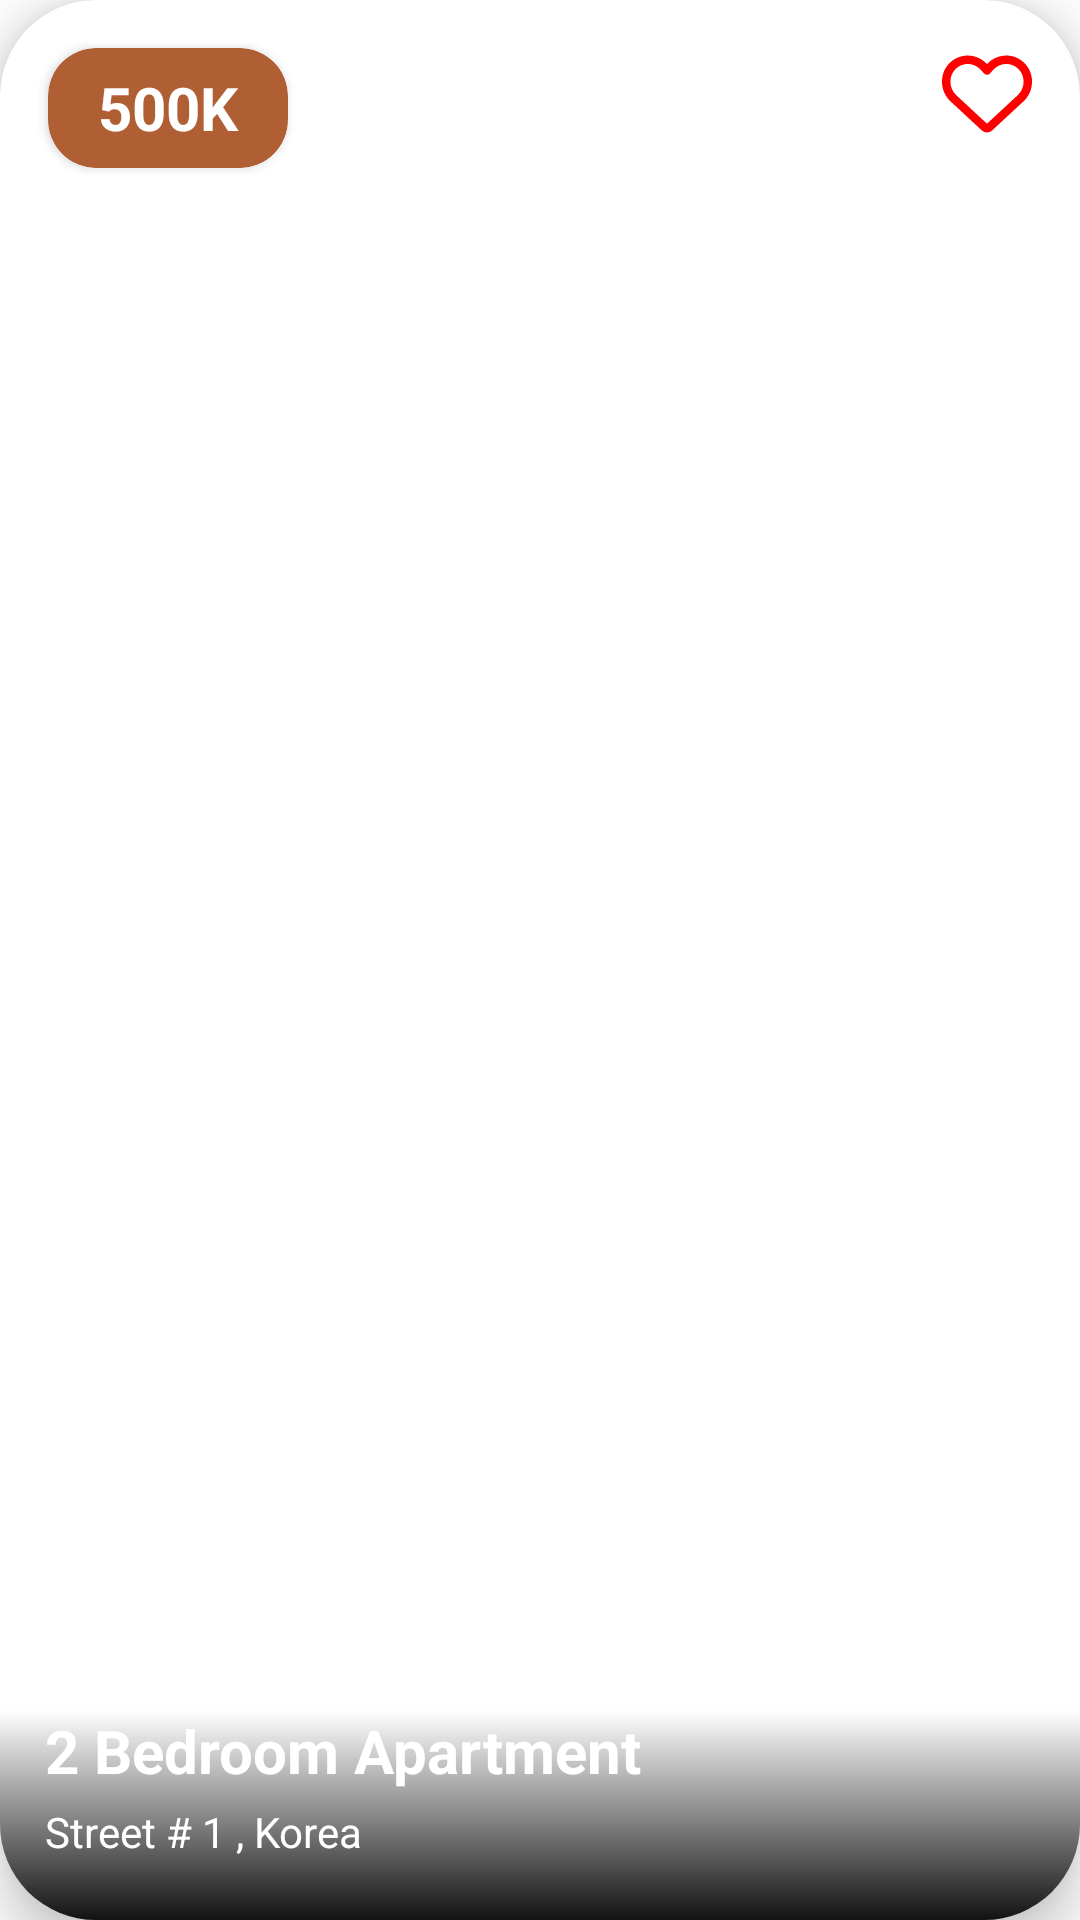

Write the Android layout XML for this screen, with the resource values it uses.
<!-- AndroidManifest.xml: application theme Theme.HomeRentalPM -->
<!-- res/layout/top_deals.xml -->
<?xml version="1.0" encoding="utf-8"?>
<androidx.cardview.widget.CardView
        xmlns:android = "http://schemas.android.com/apk/res/android"
        android:layout_width = "250dp"
        android:layout_height = "200dp"
        xmlns:app = "http://schemas.android.com/apk/res-auto"
        android:layout_margin = "8dp"
        app:cardCornerRadius = "32dp"
        app:cardElevation="10dp">

    <RelativeLayout
            android:id="@+id/relative_layout"
            android:layout_width = "match_parent"
            android:layout_height = "match_parent"
            android:background="@drawable/room_images">

        <LinearLayout
                android:layout_width = "match_parent"
                android:layout_height = "70dp"
                android:orientation="vertical"
                android:background="@drawable/card_bg"
                android:layout_alignParentBottom="true">

            <TextView
                    android:id="@+id/short_description"
                    android:layout_width = "match_parent"
                    android:layout_height = "wrap_content"
                    android:text="2 Bedroom Apartment"
                    android:textStyle="bold"
                    android:textSize="20sp"
                    android:textColor="@color/white"
                    android:layout_marginStart="15dp"/>

            <TextView
                    android:id="@+id/location"
                    android:layout_width = "match_parent"
                    android:layout_height = "wrap_content"
                    android:text="Street # 1 , Korea"
                    android:textColor="@color/white"
                    android:textSize="14sp"
                    android:layout_marginStart="15dp"
                    android:layout_marginTop="4dp"/>

        </LinearLayout>

        <ImageView
                android:id="@+id/favourite_deal"
                android:layout_width = "30dp"
                android:layout_height = "30dp"
                android:src="@drawable/heart_regular"
                android:layout_alignParentEnd="true"
                android:layout_alignParentTop="true"
                android:layout_marginEnd="16dp"
                android:layout_marginTop="16dp"/>

        <androidx.cardview.widget.CardView
                android:layout_width = "80dp"
                android:layout_height = "40dp"
                app:cardCornerRadius="16dp"
                android:backgroundTint="@color/dark_orange"
                android:layout_alignParentTop="true"
                android:layout_alignParentStart="true"
                android:layout_margin="16dp">

            <TextView
                    android:id="@+id/price"
                    android:layout_width = "match_parent"
                    android:layout_height = "match_parent"
                    android:text="500K"
                    android:textColor="@color/white"
                    android:textSize="20sp"
                    android:textStyle="bold"
                    android:gravity="center"
                    android:textAlignment="center"/>

        </androidx.cardview.widget.CardView>

    </RelativeLayout>

</androidx.cardview.widget.CardView>
<!-- resources referenced by this layout -->
<resources>
  <color name="dark_orange">#B05F35</color>
  <color name="white">#FFFFFFFF</color>
  <!-- drawable card_bg (drawable) -->
  <?xml version="1.0" encoding="utf-8"?>
  <shape xmlns:android = "http://schemas.android.com/apk/res/android">
  
      <gradient android:angle="90"
                android:startColor="#121212"
                android:endColor="#00000000"/>
  
  </shape>
  <!-- drawable heart_regular (drawable) -->
  <vector android:height="24dp" android:viewportHeight="512"
      android:viewportWidth="512" android:width="24dp" xmlns:android="http://schemas.android.com/apk/res/android">
      <path android:fillColor="#ff0000" android:pathData="M225.8,468.2l-2.5,-2.3L48.1,303.2C17.4,274.7 0,234.7 0,192.8v-3.3c0,-70.4 50,-130.8 119.2,-144C158.6,37.9 198.9,47 231,69.6c9,6.4 17.4,13.8 25,22.3c4.2,-4.8 8.7,-9.2 13.5,-13.3c3.7,-3.2 7.5,-6.2 11.5,-9c0,0 0,0 0,0C313.1,47 353.4,37.9 392.8,45.4C462,58.6 512,119.1 512,189.5v3.3c0,41.9 -17.4,81.9 -48.1,110.4L288.7,465.9l-2.5,2.3c-8.2,7.6 -19,11.9 -30.2,11.9s-22,-4.2 -30.2,-11.9zM239.1,145c-0.4,-0.3 -0.7,-0.7 -1,-1.1l-17.8,-20c0,0 -0.1,-0.1 -0.1,-0.1c0,0 0,0 0,0c-23.1,-25.9 -58,-37.7 -92,-31.2C81.6,101.5 48,142.1 48,189.5v3.3c0,28.5 11.9,55.8 32.8,75.2L256,430.7 431.2,268c20.9,-19.4 32.8,-46.7 32.8,-75.2v-3.3c0,-47.3 -33.6,-88 -80.1,-96.9c-34,-6.5 -69,5.4 -92,31.2c0,0 0,0 -0.1,0.1s0,0 -0.1,0.1l-17.8,20c-0.3,0.4 -0.7,0.7 -1,1.1c-4.5,4.5 -10.6,7 -16.9,7s-12.4,-2.5 -16.9,-7z"/>
  </vector>
  <style name="Theme.HomeRentalPM" parent="Base.Theme.HomeRentalPM" />
  <style name="Base.Theme.HomeRentalPM" parent="Theme.MaterialComponents.DayNight.NoActionBar">
          
          <item name="colorPrimary">@color/purple_500</item>
          <item name="colorPrimaryVariant">@color/lavender</item>
          <item name="colorOnPrimary">@color/white</item>
          
          <item name="colorSecondary">@color/teal_200</item>
          <item name="colorSecondaryVariant">@color/teal_700</item>
          <item name="colorOnSecondary">@color/black</item>
  
          
          
      </style>
  <color name="purple_500">#FF6200EE</color>
  <color name="lavender">#8692f7</color>
  <color name="teal_200">#FF03DAC5</color>
  <color name="teal_700">#FF018786</color>
  <color name="black">#FF000000</color>
</resources>
